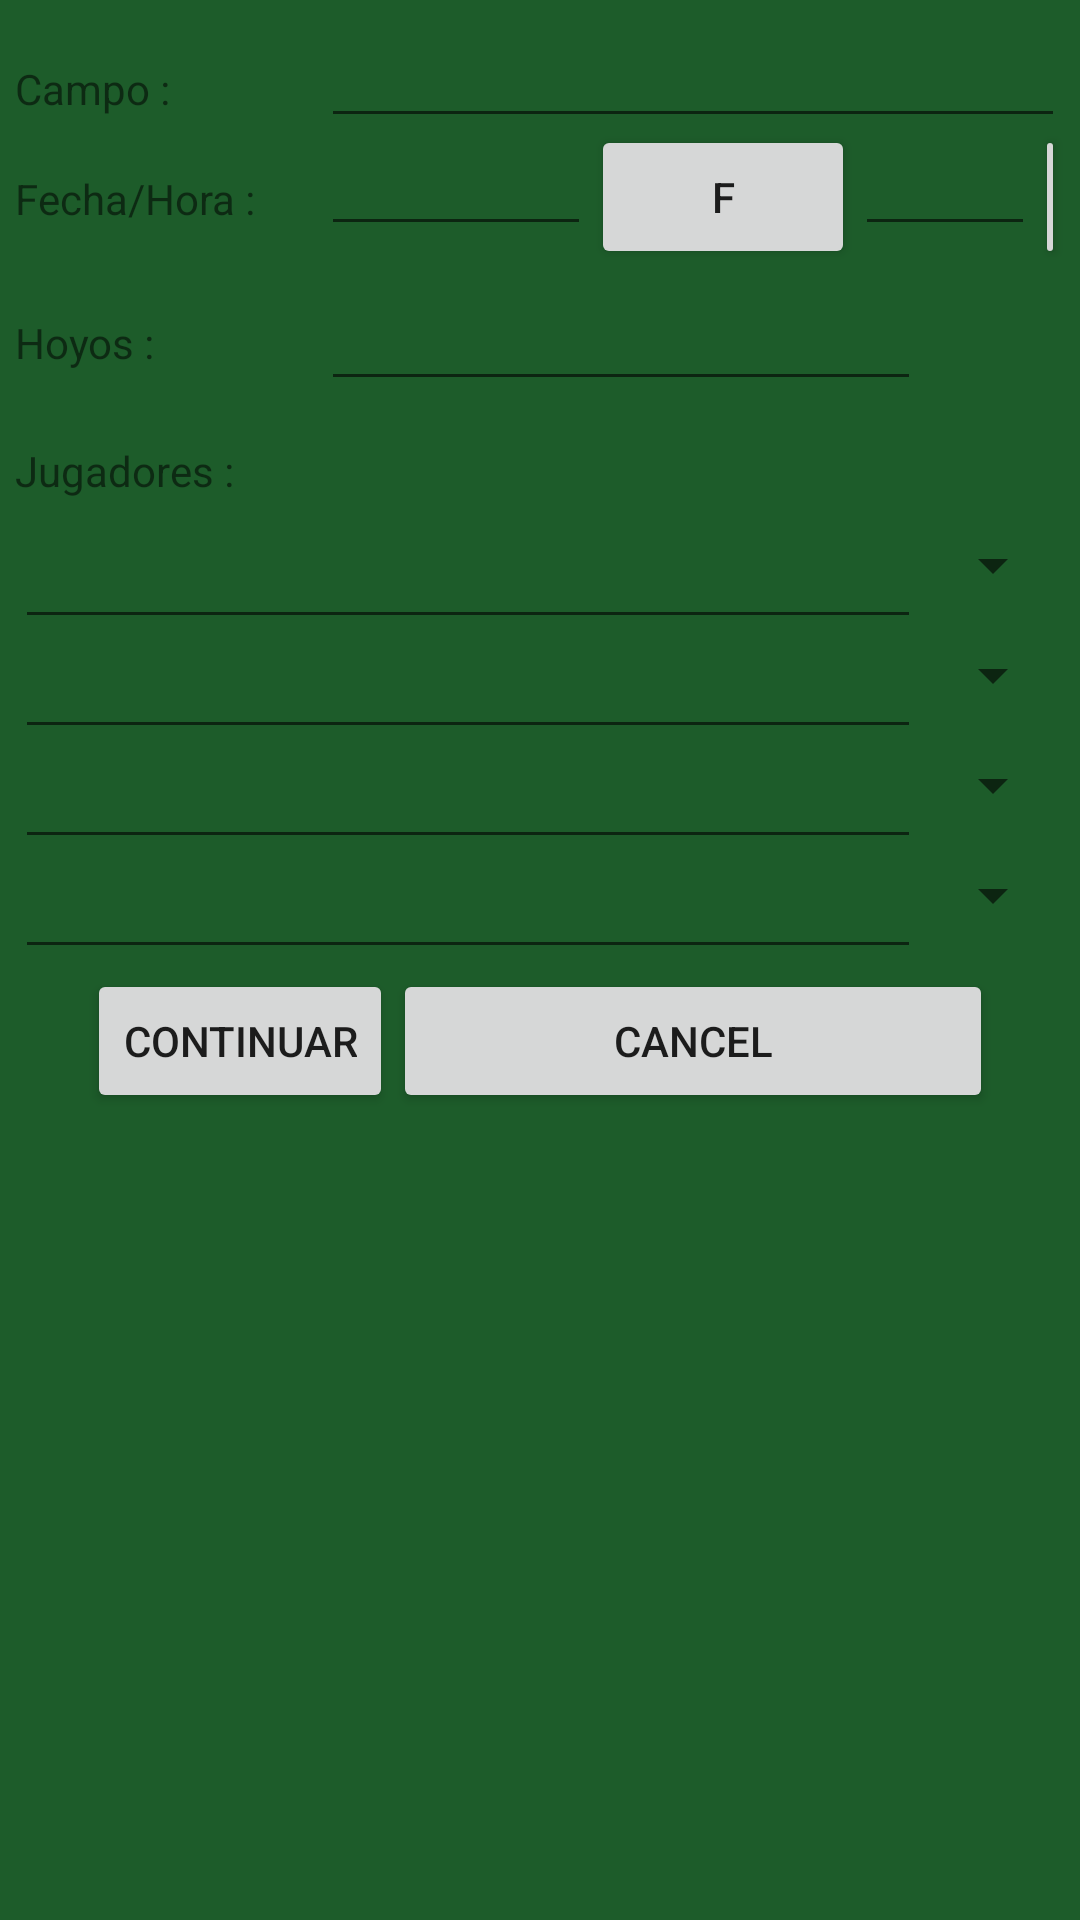

The Android layout XML behind this screen, and the referenced resources:
<!-- AndroidManifest.xml: fallback theme Theme.MaterialComponents.DayNight.NoActionBar -->
<!-- res/layout/newmatch.xml -->
<?xml version="1.0" encoding="utf-8"?>
<ScrollView
	xmlns:android="http://schemas.android.com/apk/res/android"
   	android:padding="5dip"
    android:layout_width="fill_parent"
    android:layout_height="fill_parent"
    android:background="@color/background">
	<TableLayout
		android:layout_height="fill_parent"
		android:layout_width="fill_parent"
		android:stretchColumns="1">
		<TableRow
			android:layout_height="wrap_content"
			android:layout_width="fill_parent">
			<TextView android:id="@+id/label_course"
				android:text="Campo :  "
				android:paddingTop="15dip"/>
			<AutoCompleteTextView android:id="@+id/newmatch_course"
				android:layout_width="fill_parent"
				android:layout_height="wrap_content"
				android:singleLine="true"
				android:textSize="14.5sp"
				android:completionThreshold="3"
				android:layout_span="2"/>	
		</TableRow>
		<TableRow>
			<TextView android:id="@+id/label_datehour"
				android:text="Fecha/Hora :  "
				android:paddingTop="15dip"/>
			<LinearLayout
				android:layout_width="fill_parent"
	    		android:layout_height="wrap_content"
	    		android:layout_span="2">
				<EditText
					android:id="@+id/newmatch_text_date"
					android:singleLine="true"
					android:textSize="14.5sp"
					android:layout_height="wrap_content"
					android:layout_width="90dip"
					android:width="90dip"/>
				<Button
					android:id="@+id/newmatch_button_date"
					android:layout_width="wrap_content"
					android:layout_height="wrap_content"
					android:text="F" />
				<EditText
					android:id="@+id/newmatch_text_hour"
					android:singleLine="true"
					android:textSize="14.5sp"
					android:layout_height="wrap_content"
					android:layout_width="60dip"
					android:width="60dip"/>	
				<Button
					android:id="@+id/newmatch_button_hour"
					android:layout_width="wrap_content"
					android:layout_height="wrap_content"
					android:text="H" />
			</LinearLayout>
		</TableRow>
		<TableRow>
			<TextView android:id="@+id/label_holes"
				android:text="Hoyos :  "
				android:paddingTop="15dip"/>
			<EditText
				android:id="@+id/newmatch_holes"
				android:singleLine="true"
				android:textSize="14.5sp"
				android:layout_height="42.5sp"
				android:width="20px"
				android:maxWidth="20sp"
				android:numeric="integer"/>
		</TableRow>
		<TextView android:id="@+id/label_players"
				android:text="Jugadores :  "
				android:paddingTop="15dip"/>
		<TableRow
			android:layout_width="fill_parent"
			android:layout_height="15dip"
			android:paddingTop="10dip"
			android:rowHeight="15dip">
			<AutoCompleteTextView android:id="@+id/newmatch_player_1"
				android:layout_width="fill_parent"
				android:layout_height="wrap_content"
				android:singleLine="true"
				android:completionThreshold="3"
				android:layout_span="2"
				android:textSize="14.5sp"
				android:popupBackground="#FFFFFF"
				android:textColor="#1D5C2A"/>
			<Spinner android:id="@+id/newmatch_tee_1"
				android:layout_width="wrap_content"
				android:layout_height="wrap_content"
				android:textSize="14.5sp"
				android:drawSelectorOnTop="true"/>
		</TableRow>
		<TableRow>
			<AutoCompleteTextView android:id="@+id/newmatch_player_2"
				android:layout_width="fill_parent"
				android:layout_height="wrap_content"
				android:singleLine="true"
				android:completionThreshold="3"
				android:layout_span="2"
				android:textSize="14.5sp"
				android:popupBackground="#FFFFFF"
				android:textColor="#1D5C2A"/>
			<Spinner android:id="@+id/newmatch_tee_2"
				android:layout_width="fill_parent"
				android:layout_height="wrap_content"
				android:textSize="14.5sp"
				android:drawSelectorOnTop="true"/>
		</TableRow>
		<TableRow>
			<AutoCompleteTextView android:id="@+id/newmatch_player_3"
				android:layout_width="fill_parent"
				android:layout_height="wrap_content"
				android:singleLine="true"
				android:completionThreshold="3"
				android:layout_span="2"
				android:textSize="14.5sp"
				android:popupBackground="#FFFFFF"
				android:textColor="#1D5C2A"/>
			<Spinner android:id="@+id/newmatch_tee_3"
				android:layout_width="fill_parent"
				android:layout_height="wrap_content"
				android:textSize="14.5sp"
				android:drawSelectorOnTop="true"/>
		</TableRow>
		<TableRow>
			<AutoCompleteTextView android:id="@+id/newmatch_player_4"
				android:layout_width="fill_parent"
				android:layout_height="wrap_content"
				android:singleLine="true"
				android:completionThreshold="3"
				android:layout_span="2"
				android:textSize="14.5sp"
				android:popupBackground="#FFFFFF"
				android:textColor="#1D5C2A"/>
			<Spinner android:id="@+id/newmatch_tee_4"
				android:layout_width="fill_parent"
				android:layout_height="wrap_content"
				android:textSize="14.5sp"
				android:drawSelectorOnTop="true"/>
		</TableRow>
		<TableRow
			android:gravity="center">
			<Button
				android:id="@+id/newmatch_ok"
				android:layout_width="wrap_content"
				android:layout_height="wrap_content"
				android:text="Continuar" />
			<Button
				android:id="@+id/newmatch_cancel"
				android:layout_width="wrap_content"
				android:layout_height="wrap_content"
				android:text="Cancel" />
		</TableRow>
	</TableLayout>
</ScrollView>
<!-- resources referenced by this layout -->
<resources>
  <color name="background">#1D5C2A</color>
</resources>
